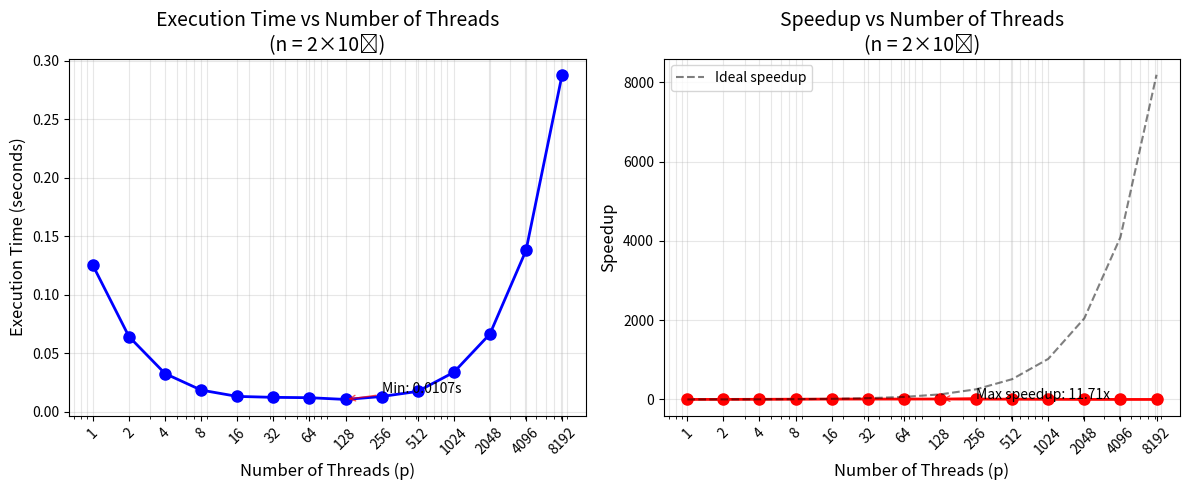

The matplotlib source for this figure:
import matplotlib.pyplot as plt
import numpy as np

# Data from execution results
threads = [1, 2, 4, 8, 16, 32, 64, 128, 256, 512, 1024, 2048, 4096, 8192]
times = [0.1253, 0.0644, 0.0328, 0.0187, 0.0133, 0.0125, 0.0122, 0.0107, 0.0132, 0.0176, 0.0339, 0.0666, 0.1380, 0.2881]

# Calculate speedup (T1/Tp)
speedup = [times[0] / t for t in times]

# Create figure with two subplots
fig, (ax1, ax2) = plt.subplots(1, 2, figsize=(12, 5))

# Plot 1: Execution time vs Number of threads (log scale)
ax1.semilogx(threads, times, 'b-o', linewidth=2, markersize=8)
ax1.set_xlabel('Number of Threads (p)', fontsize=12)
ax1.set_ylabel('Execution Time (seconds)', fontsize=12)
ax1.set_title('Execution Time vs Number of Threads\n(n = 2×10⁸)', fontsize=14)
ax1.grid(True, which="both", ls="-", alpha=0.3)
ax1.set_xticks(threads)
ax1.set_xticklabels(threads, rotation=45)

# Plot 2: Speedup vs Number of threads
ax2.semilogx(threads, speedup, 'r-o', linewidth=2, markersize=8)
ax2.semilogx(threads, threads, 'k--', alpha=0.5, label='Ideal speedup')
ax2.set_xlabel('Number of Threads (p)', fontsize=12)
ax2.set_ylabel('Speedup', fontsize=12)
ax2.set_title('Speedup vs Number of Threads\n(n = 2×10⁸)', fontsize=14)
ax2.grid(True, which="both", ls="-", alpha=0.3)
ax2.set_xticks(threads)
ax2.set_xticklabels(threads, rotation=45)
ax2.legend()

# Add annotations for key points
min_time_idx = times.index(min(times))
ax1.annotate(f'Min: {times[min_time_idx]:.4f}s', 
             xy=(threads[min_time_idx], times[min_time_idx]), 
             xytext=(threads[min_time_idx]*2, times[min_time_idx]*1.5),
             arrowprops=dict(arrowstyle='->', color='red', alpha=0.7))

max_speedup_idx = speedup.index(max(speedup))
ax2.annotate(f'Max speedup: {speedup[max_speedup_idx]:.2f}x', 
             xy=(threads[max_speedup_idx], speedup[max_speedup_idx]), 
             xytext=(threads[max_speedup_idx]*2, speedup[max_speedup_idx]*0.8),
             arrowprops=dict(arrowstyle='->', color='red', alpha=0.7))

plt.tight_layout()
plt.savefig('minimum_performance_analysis.png', dpi=300, bbox_inches='tight')
plt.show()

# Print analysis summary
print("\nPerformance Analysis Summary:")
print("="*50)
print(f"Sequential time (1 thread): {times[0]:.4f} seconds")
print(f"Best parallel time: {min(times):.4f} seconds at {threads[min_time_idx]} threads")
print(f"Maximum speedup: {max(speedup):.2f}x at {threads[max_speedup_idx]} threads")
print(f"\nPerformance degradation starts at: {threads[min_time_idx]} threads")
print(f"Time at 8192 threads: {times[-1]:.4f} seconds (slower than sequential!)")